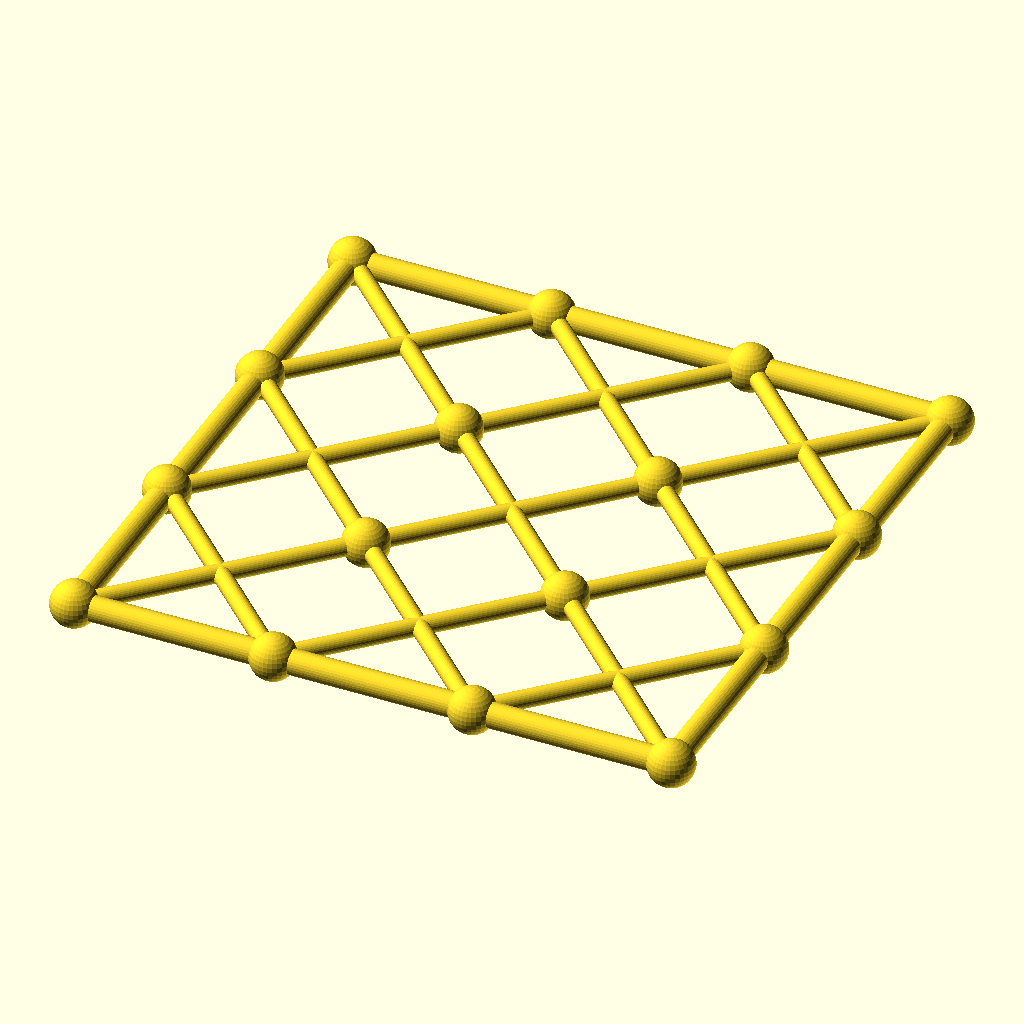
Cell 1: rendered with the file's own defaults.
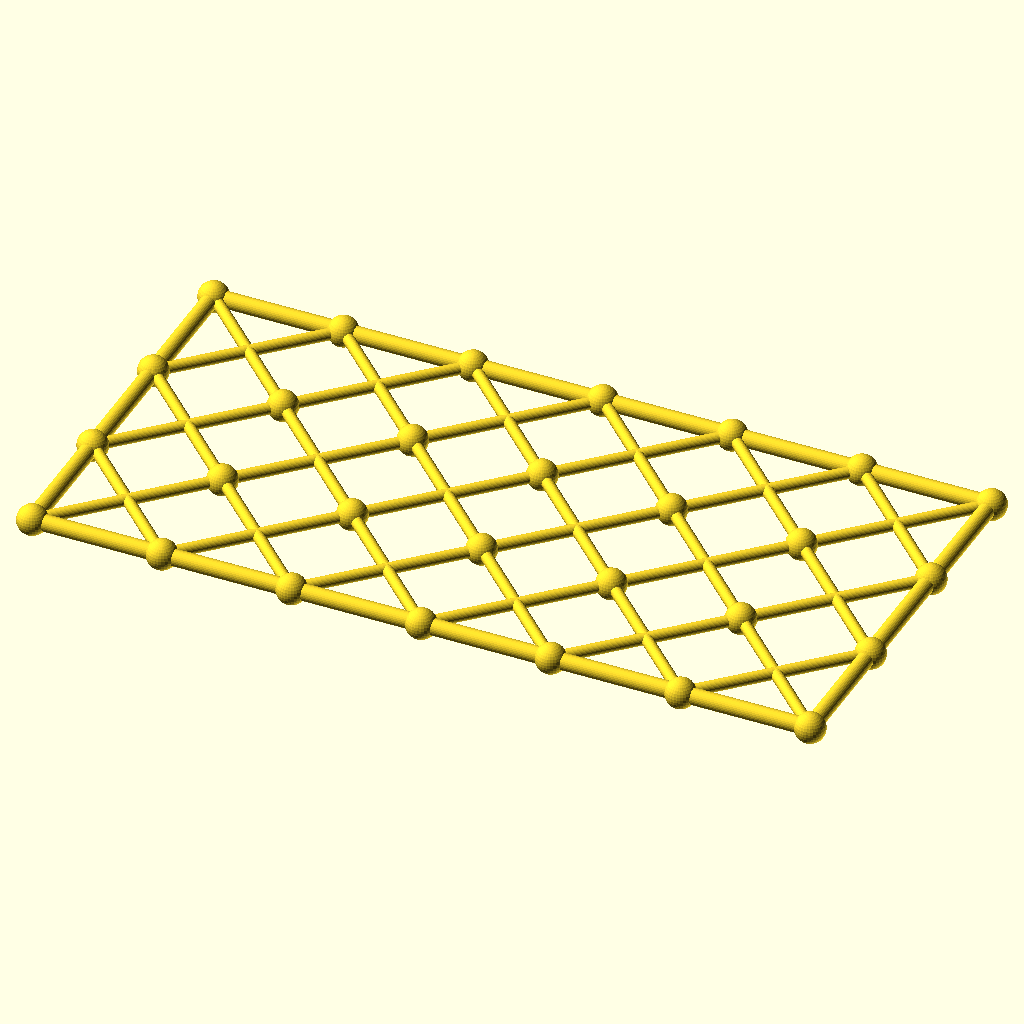
Cell 2: columns = 6 (everything else at default).
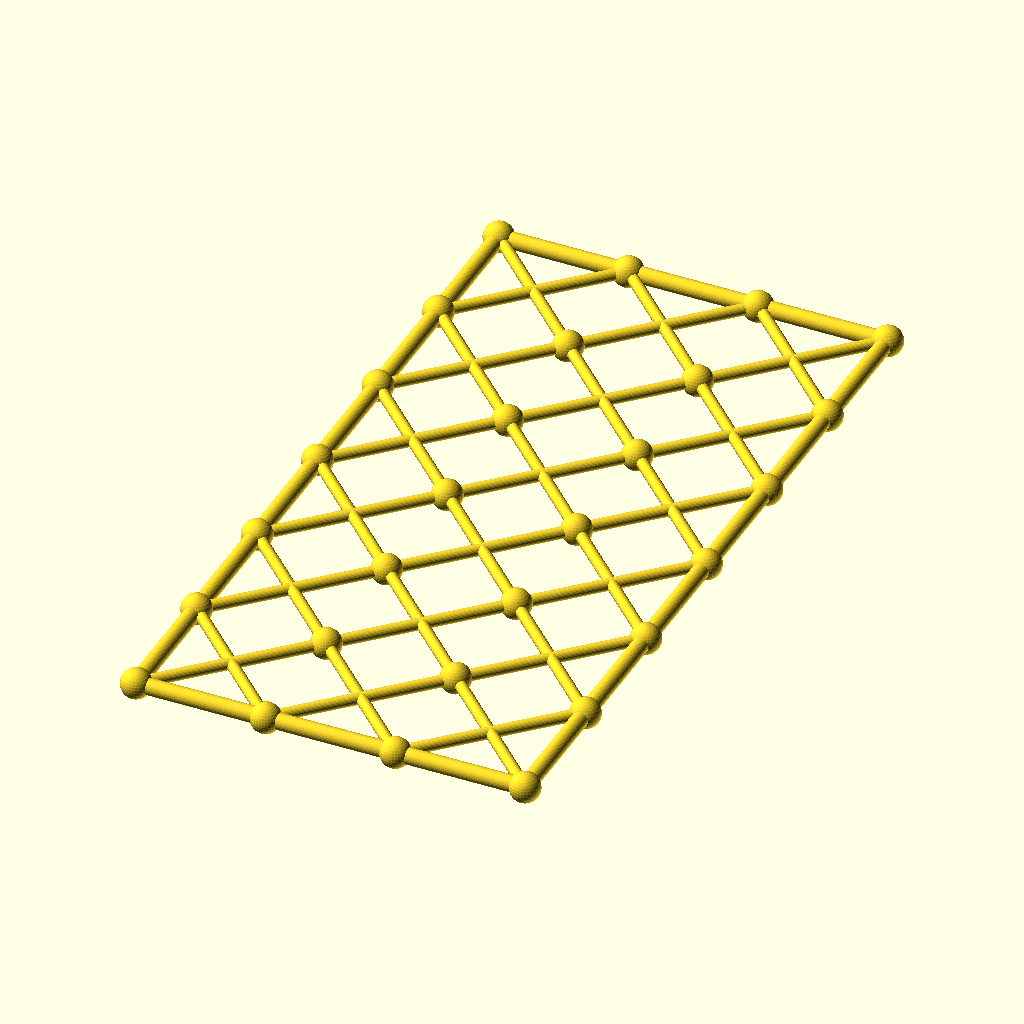
Cell 3: rows = 6 (everything else at default).
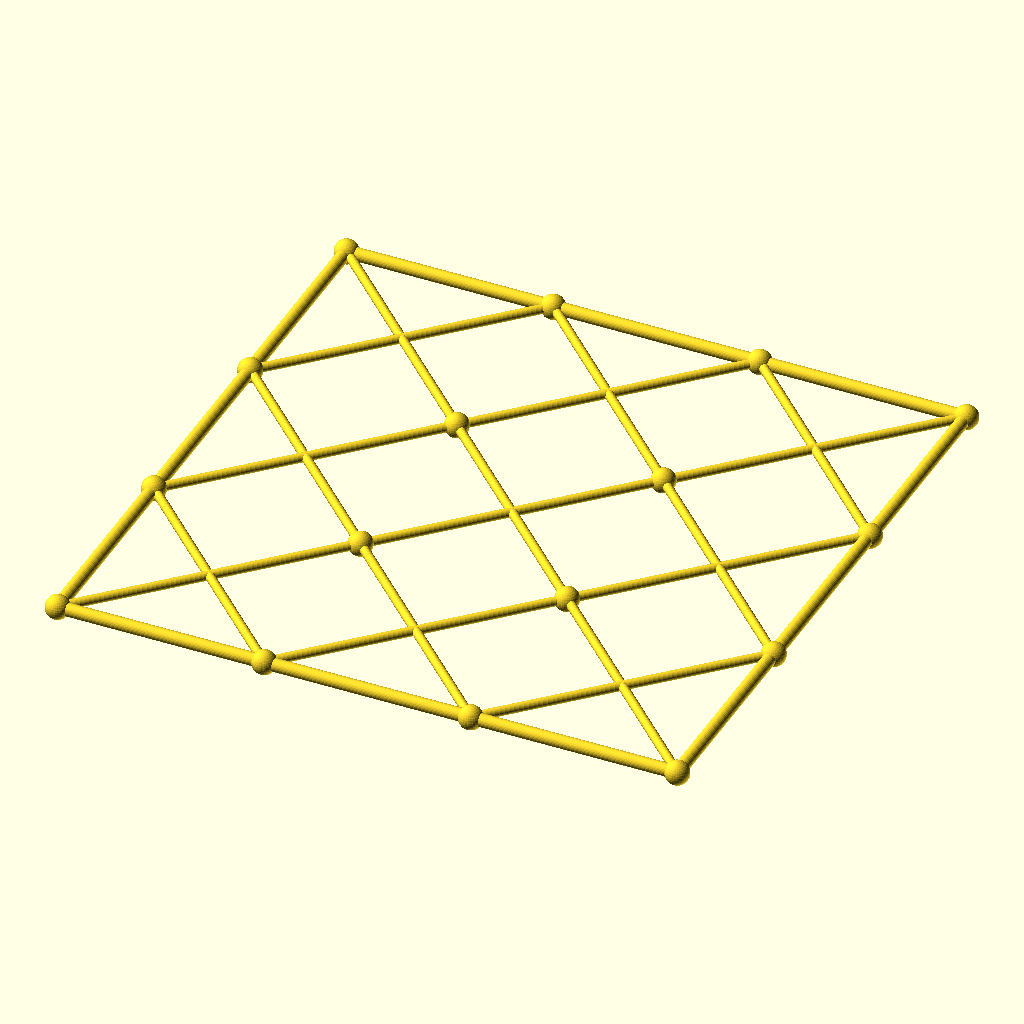
Cell 4: the same model with cell = 108.
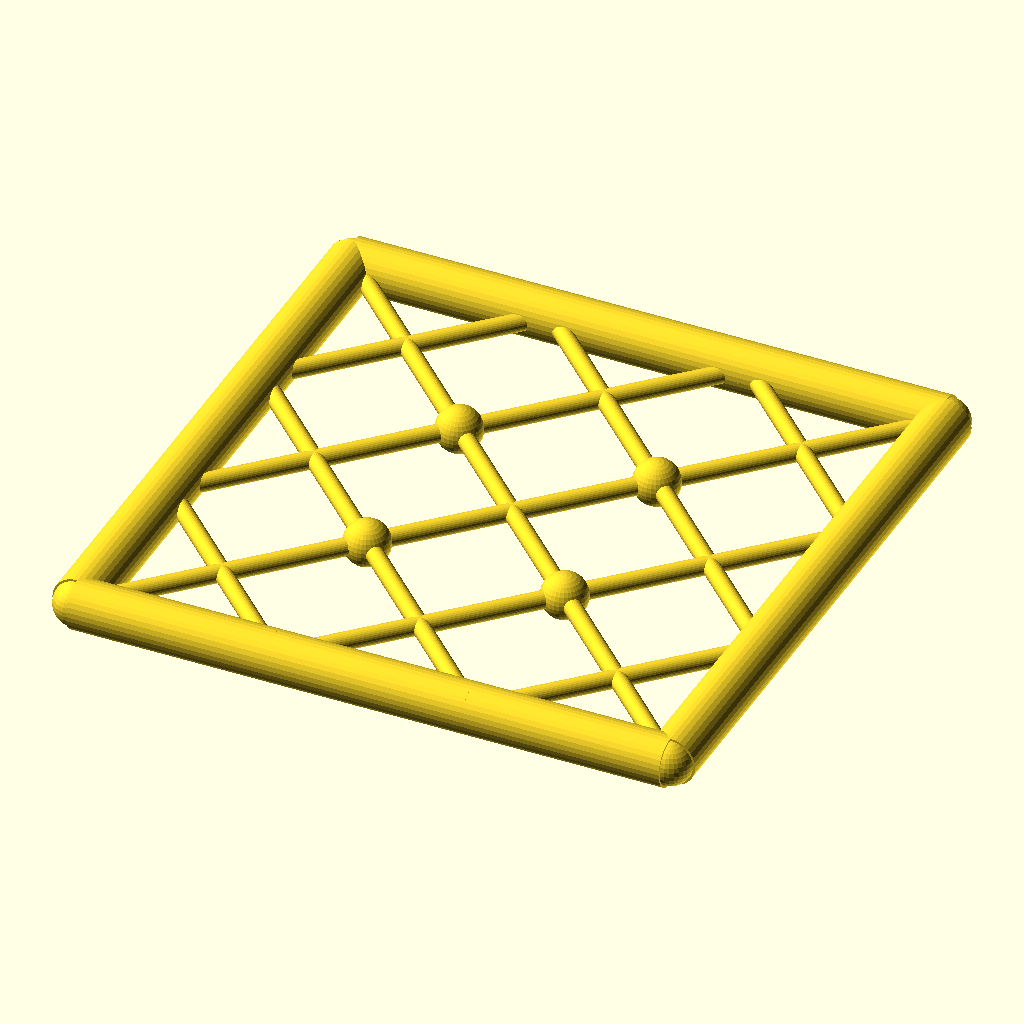
Cell 5 — chord_r set to 6.8, the other parameters unchanged.
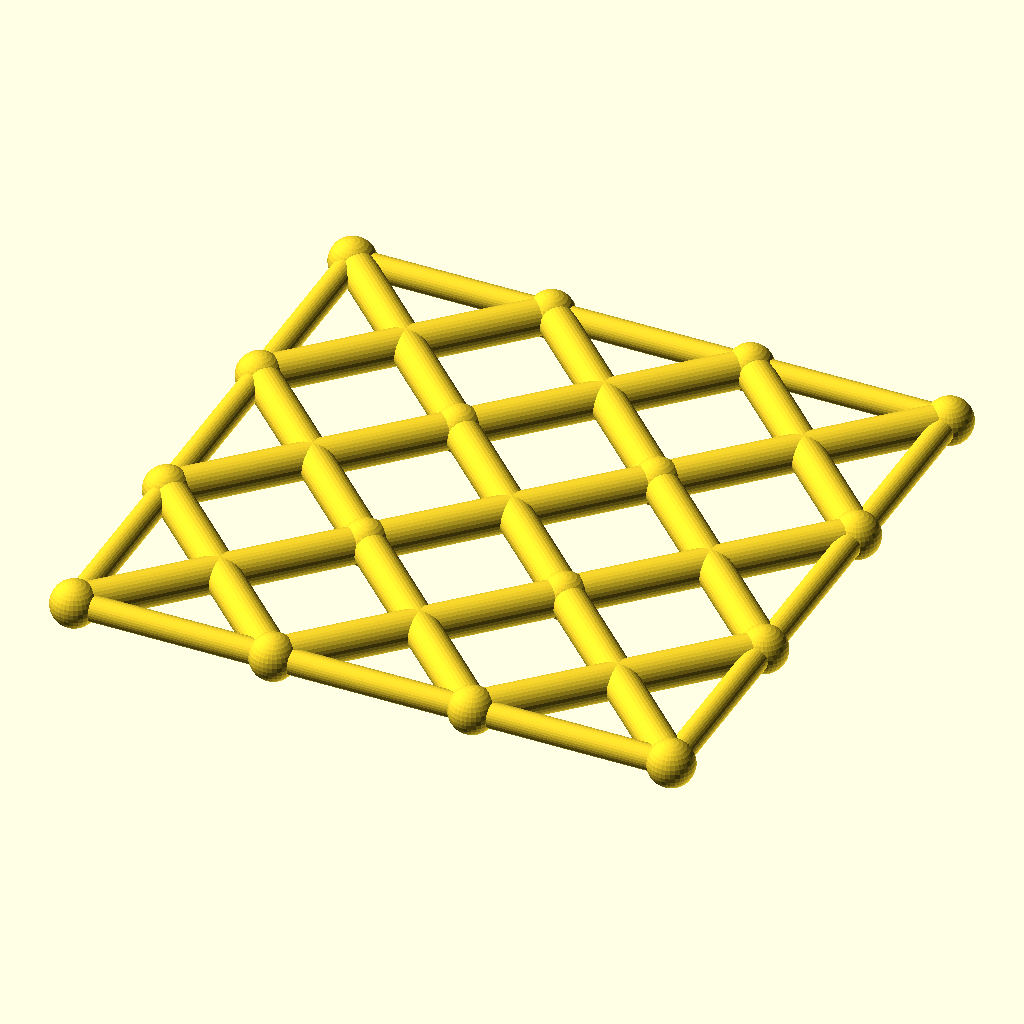
Cell 6: the same model with diag_r = 4.8.
All cells are drawn from the same view direction (rotation 55°, 0°, 25°, orthographic, colour scheme Cornfield), but the view is re-fitted for each cell, so position and scale can differ between cells as well as the parameter.
Source of the model, optional_data/data/gen3/scissorgrids/part_0042.scad:
$fn = 32;

// ----------------------------------------------------------------------
// Scissor lattice: 3 x 3 cells of 54 mm, 162 x 162 mm
// ----------------------------------------------------------------------

// --- parameters (mm) ---
columns = 3;              // cells along X
rows = 3;                 // cells along Y
cell = 54;                // cell size
chord_r = 3.4;            // boundary chord radius
diag_r = 2.4;             // diagonal radius
joint_r = 6.24;           // joint ball radius

module member(a, b, r) {
  /* rod: cylinder from joint a to joint b */
  d = b - a;
  length = norm(d);
  translate(a) rotate([0, acos(d[2] / length), atan2(d[1], d[0])])
    cylinder(h = length, r = r);
}

module joint(p, r) {
  /* ball at the joint centre */
  translate(p) sphere(r = r);
}

/* X braces, one pair per cell */
for (i = [0 : columns - 1]) {
  for (j = [0 : rows - 1]) {
    member([i * cell, j * cell, 0], [(i + 1) * cell, (j + 1) * cell, 0], diag_r);
    member([(i + 1) * cell, j * cell, 0], [i * cell, (j + 1) * cell, 0], diag_r);
  }
}
/* boundary chords */
for (i = [0 : columns - 1]) {
  member([i * cell, 0, 0], [(i + 1) * cell, 0, 0], chord_r);
  member([i * cell, rows * cell, 0], [(i + 1) * cell, rows * cell, 0], chord_r);
}
for (j = [0 : rows - 1]) {
  member([0, j * cell, 0], [0, (j + 1) * cell, 0], chord_r);
  member([columns * cell, j * cell, 0], [columns * cell, (j + 1) * cell, 0], chord_r);
}
/* joint balls at every grid corner */
for (i = [0 : columns]) {
  for (j = [0 : rows]) joint([i * cell, j * cell, 0], joint_r);
}
Customizer parameters (derived from the source; name, type, default, range or options):
columns: number, default 3
rows: number, default 3
cell: number, default 54
chord_r: number, default 3.4
diag_r: number, default 2.4
joint_r: number, default 6.24
